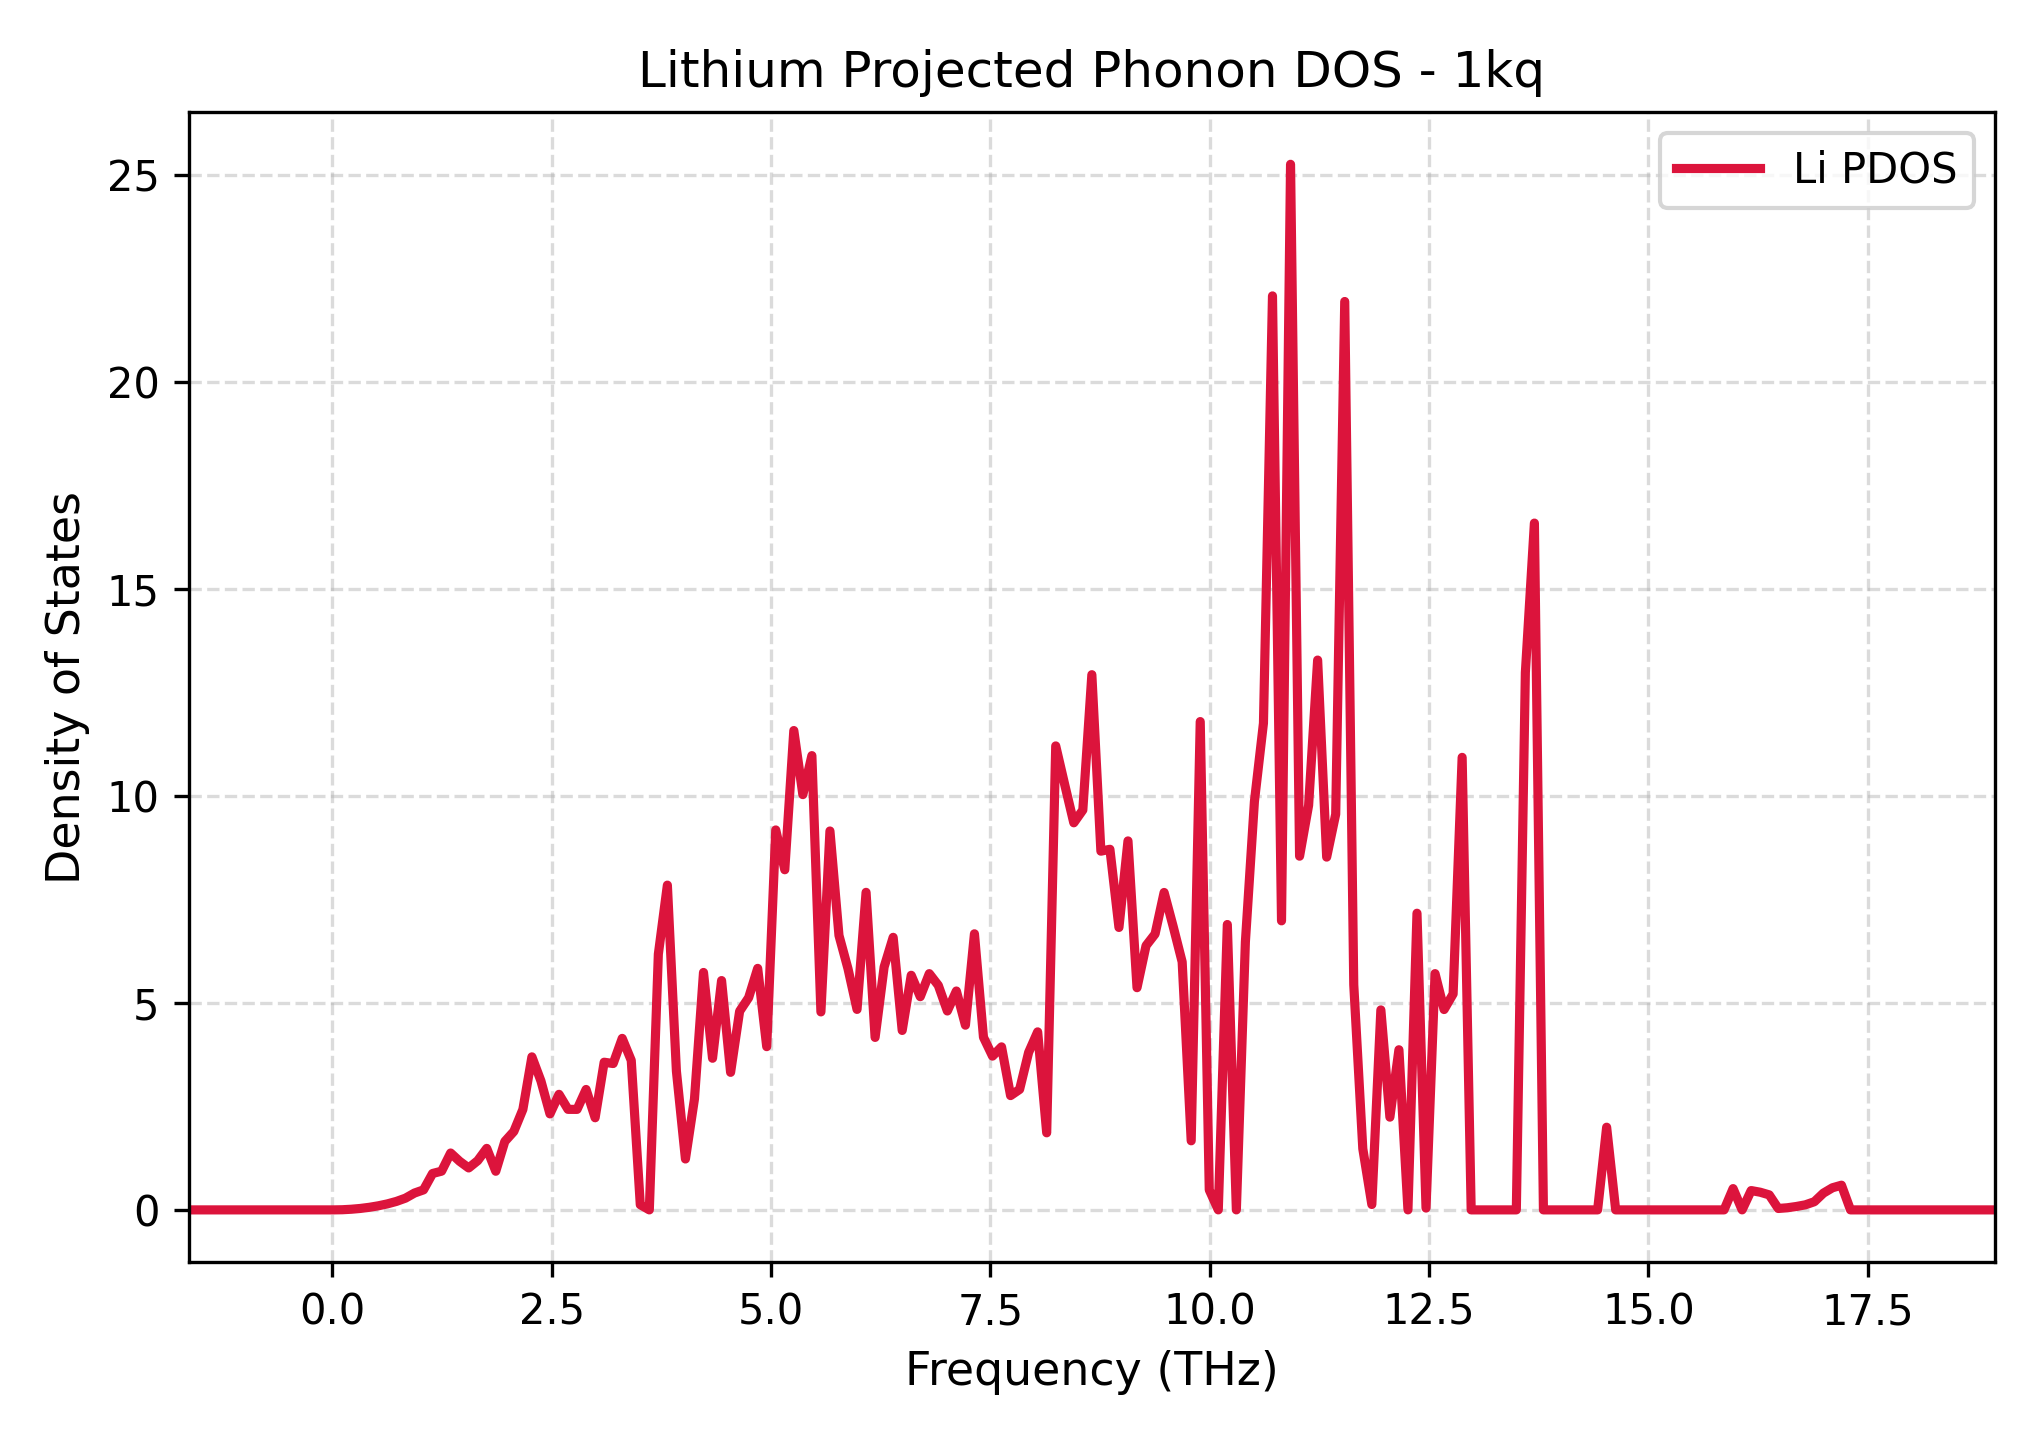

The table this chart was drawn from, first rows:
Frequency_THz, Lithium_PDOS
-1.638, 0.0
-1.535, 0.0
-1.432, 0.0
-1.329, 0.0
-1.226, 0.0
-1.123, 0.0
-1.02, 0.0
-0.9171, 0.0
-0.8142, 0.0
-0.7113, 0.0
-0.6083, 0.0
-0.5054, 0.0
-0.4025, 0.0
-0.2995, 0.0
-0.1966, 0.0
-0.09364, 0.0
0.009302, 0.0
0.1122, 0.003577
0.2152, 0.01558
0.3181, 0.03471
0.4211, 0.0624
0.524, 0.09874
0.6269, 0.1452
0.7299, 0.2049
0.8328, 0.2834
0.9358, 0.4069
1.039, 0.4835
1.142, 0.8791
1.245, 0.935
1.348, 1.373
1.45, 1.173
1.553, 1.013
1.656, 1.189
1.759, 1.485
1.862, 0.9332
1.965, 1.652
2.068, 1.895
2.171, 2.426
2.274, 3.696
2.377, 3.114
2.48, 2.319
2.583, 2.791
2.686, 2.428
2.789, 2.427
2.892, 2.908
2.995, 2.225
3.097, 3.566
3.2, 3.534
3.303, 4.142
3.406, 3.611
3.509, 0.1254
3.612, 0.0
3.715, 6.176
3.818, 7.843
3.921, 3.351
4.024, 1.23
4.127, 2.68
4.23, 5.734
4.333, 3.662
4.436, 5.538
... 141 more rows
